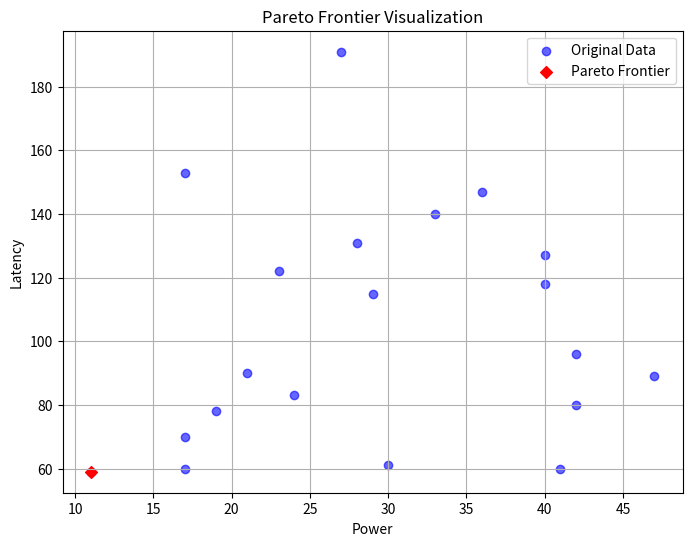

Write Python code to recreate this figure.
import pandas as pd
import numpy as np
import matplotlib.pyplot as plt

def pareto_frontier(df: pd.DataFrame) -> pd.DataFrame:
    """
    计算帕累托前沿。
    :param df: pandas DataFrame, 形状为 (n,2)，列名为 ['power', 'latency']
    :return: 仅包含帕累托前沿点的 DataFrame
    """
    assert 'power' in df.columns and 'latency' in df.columns, "DataFrame 必须包含 'power' 和 'latency' 列"
    
    # 按照 power 升序，若 power 相同则按 latency 降序排序
    df_sorted = df.sort_values(by=['power', 'latency'], ascending=[True, False]).reset_index(drop=True)
    
    pareto_points = []
    min_latency = float('inf')
    
    # 遍历排序后的数据，筛选出帕累托前沿点
    for _, row in df_sorted.iterrows():
        if row['latency'] < min_latency:
            pareto_points.append(row)
            min_latency = row['latency']
    
    return pd.DataFrame(pareto_points)

# 示例数据
data = pd.DataFrame({
    'power': np.random.randint(5, 50, size=20),
    'latency': np.random.randint(50, 200, size=20)
})
pareto_front = pareto_frontier(data)
print(pareto_front)

# 绘图
plt.figure(figsize=(8, 6))
plt.scatter(data['power'], data['latency'], label='Original Data', color='blue', alpha=0.6)
plt.scatter(pareto_front['power'], pareto_front['latency'], label='Pareto Frontier', color='red', marker='D')
plt.plot(pareto_front['power'], pareto_front['latency'], linestyle='--', color='red')
plt.xlabel('Power')
plt.ylabel('Latency')
plt.title('Pareto Frontier Visualization')
plt.legend()
plt.grid()
plt.savefig('pareto_frontier.png')
